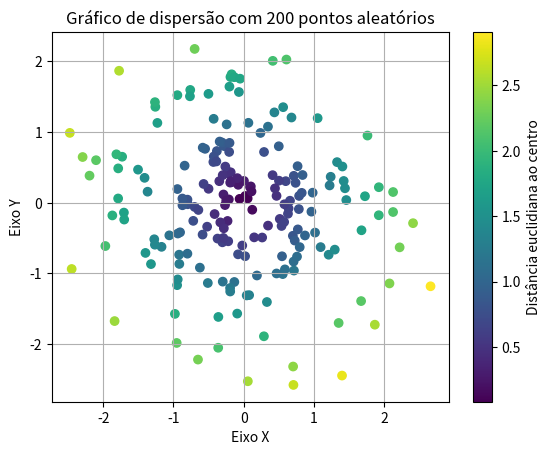

Source code (Python):
# Plotar um gráfico de dispersão (scatter) com 200 pontos aleatórios gerados com numpy.random.randn (eixos X e Y independentes).
# Gráfico deve ter titulo, rotulos nos eixos, cores dos pontos mapeadas pela distancia euclidiana ao centro
# use cmap='viridi), barra de cores (colobar) e grid.

import numpy as np
import matplotlib.pyplot as plt

x = np.random.randn(200)
y = np.random.randn(200)

dist = np.sqrt(x**2 + y**2)

plt.scatter(x, y, c=dist, cmap='viridis')
plt.title('Gráfico de dispersão com 200 pontos aleatórios')
plt.xlabel('Eixo X')
plt.ylabel('Eixo Y')
plt.colorbar(label='Distância euclidiana ao centro')
plt.grid(True)
plt.show()
